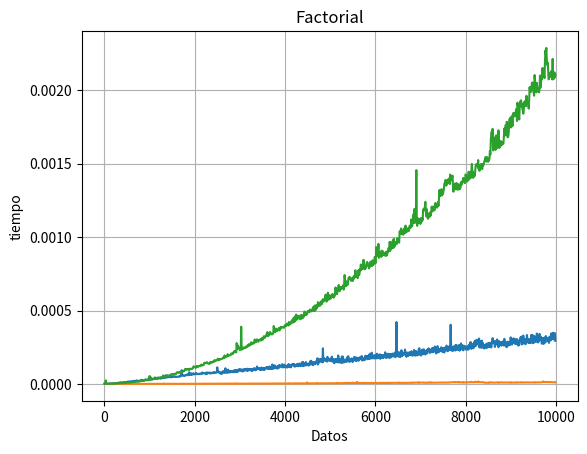

Source code (Python):
import time
import matplotlib.pyplot as plt
import numpy as np
import math

def main():
    datos_sumas = [n*10 for n in range(1000)]
    datos_potencias = [n*10 for n in range(1000)]
    datos_factorial = [n*10 for n in range(1000)]
    #datos_factorial_recursiva = [n*1 for n in range(50)]

    lista_sumas = [0 for i in range(1000)]
    lista_potencias = [0 for i in range(1000)]
    lista_factorial = [0 for i in range(1000)]
    #lista_factorial_recursiva = [0 for i in range(50)]
    

    print("Sumas")
    for j in range(10):
        for i in range(1000):
            lista_sumas[i] = lista_sumas[i] + suma_consecutiva(datos_sumas[i]) 

    lista_sumas = [n/10 for n in lista_sumas]
    print(lista_sumas)


    print("\nPotencias")
    for j in range(10):
        for i in range(1000):
            inicio = time.time()
            a = 2 ** datos_potencias[i]
            fin = time.time()
            lista_potencias[i] = lista_potencias[i] + (fin-inicio)

    lista_potencias = [n/10 for n in lista_potencias]
    print(lista_potencias)


    print("\nfactorial")
    for j in range(10):
        for i in range(1000):
            inicio = time.time()
            a = math.factorial(datos_factorial[i])
            fin = time.time()
            lista_factorial[i] = lista_factorial[i] + (fin - inicio)

    lista_factorial = [n/10 for n in lista_factorial]
    print(lista_factorial)

    
    """
    print("\nFactorial Recursivo")
    for j in range(10):
        for i in range(50):
            inicio = time.time()
            factorial_recursiva(datos_factorial_recursiva[i])
            fin = time.time()
            lista_factorial_recursiva[i] = lista_factorial_recursiva[i] + (fin-inicio)
    print(lista_factorial_recursiva)
    """

    grafico(datos_sumas, lista_sumas, "Sumas")
    grafico(datos_potencias, lista_potencias, "Potencias")
    grafico(datos_factorial, lista_factorial, "Factorial")
    #grafico(datos_factorial_recursiva, lista_factorial_recursiva, "Factorial recursiva")
    

def grafico(datos, lista, titulo):
    plt.plot(datos, lista)
    plt.grid()       
    plt.xlabel('Datos')
    plt.ylabel('tiempo')
    plt.title(titulo)
    plt.show()

def suma_consecutiva(numero):
    inicio = time.time()

    if isinstance(numero, int):
        suma = 0
        for i in range(numero):
            suma += i + 1
        return time.time()-inicio


def potencia(n1, n2):
    inicio = time.time()
    potencia = 1
    for i in range(n2):
        potencia = potencia * n1
    return time.time()-inicio


def factorial(numero):
    inicio = time.time()
    if isinstance(numero, int):
        factorial = 1
        for i in range(numero):
            factorial = factorial * (i+1)
        return time.time()-inicio


def factorial_recursiva(numero):
    if isinstance(numero, int):
        if numero != 1:
            factorial = numero * factorial_recursiva(numero-1)
            return factorial
        else:
            return 1


if __name__ == "__main__":
    main()